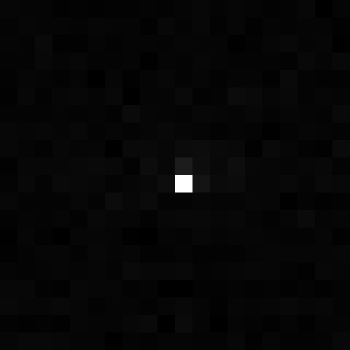

Data behind this chart, as committed beside it:
, xmin, ymin, lat, lon, area, perimeter, max_nanowatts, min_nanowatts, moonlight_illumination, clear_sky_confidence, mean_nanowatts
0, 1028, 3374, -6.193, -6.193, 1.0, 0.0, 16.23, 0.0, 11.83, 0.0, 0.3759
